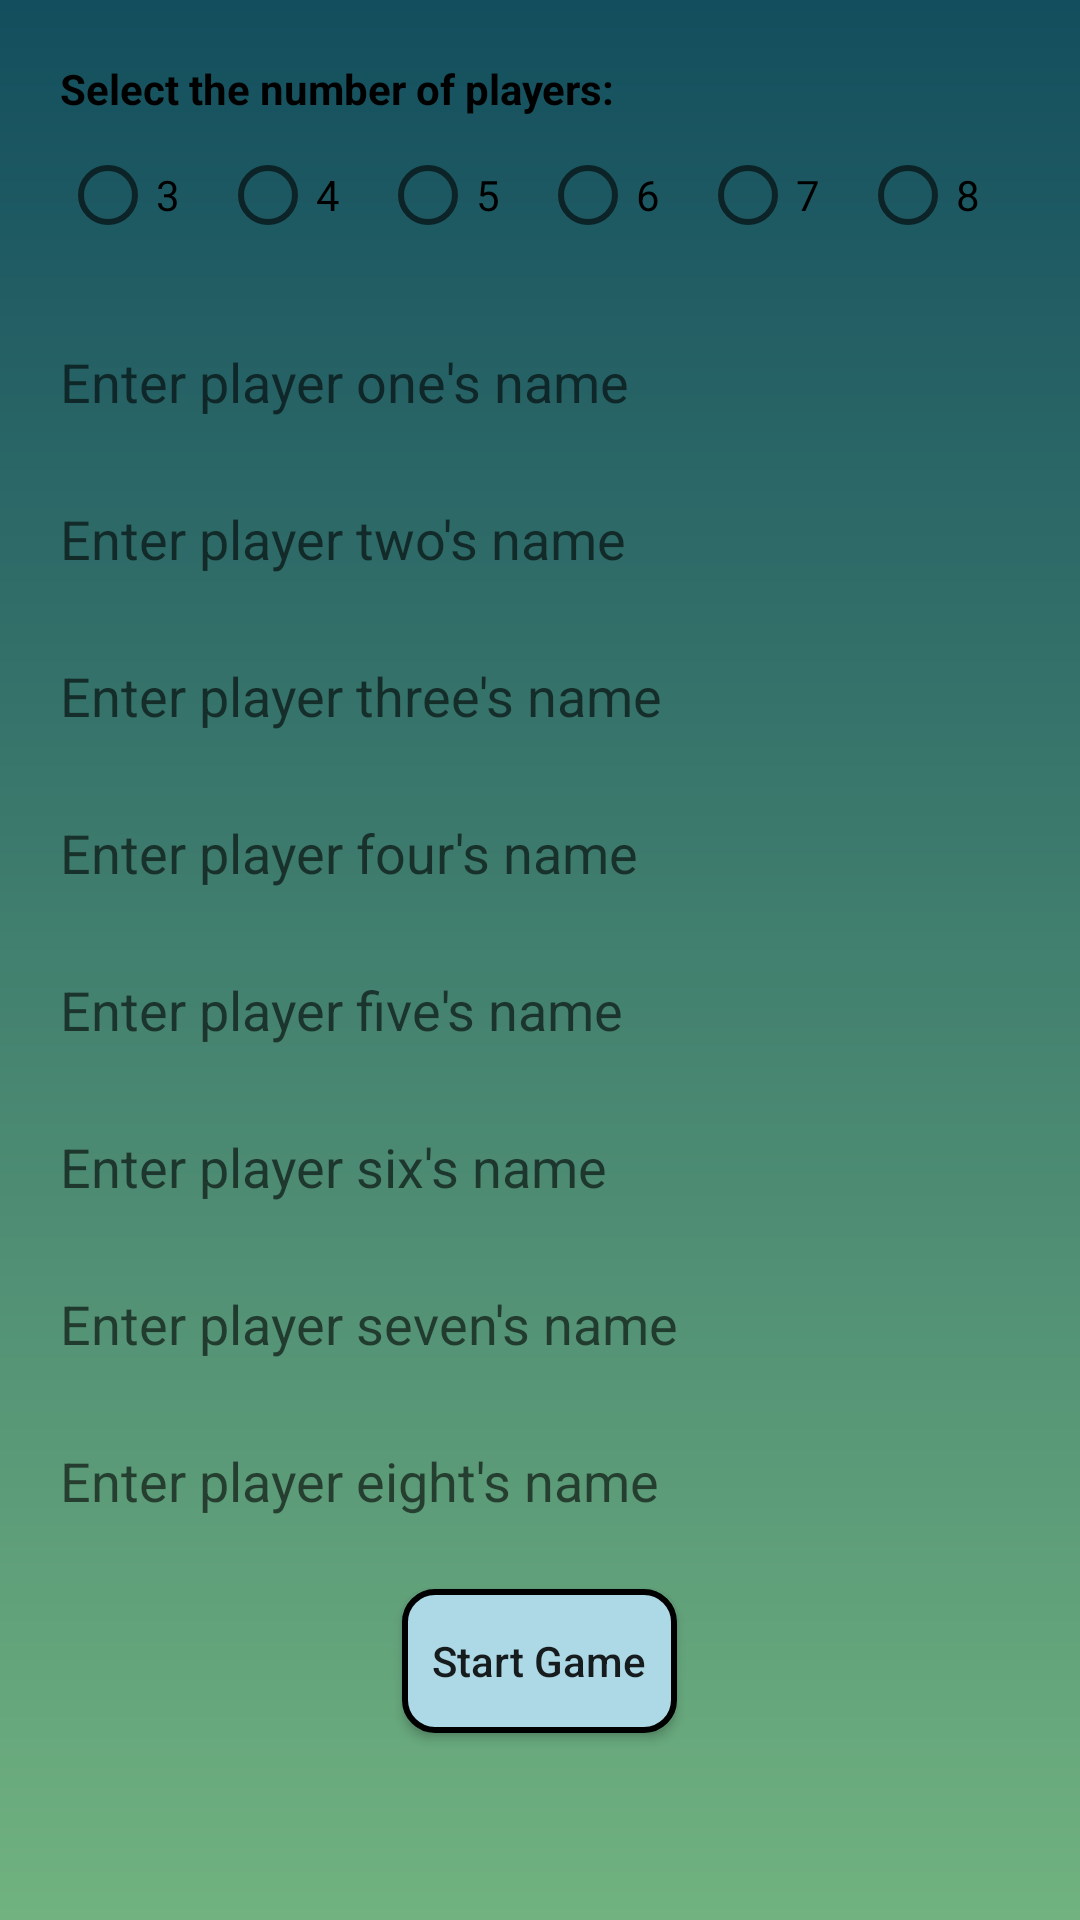

Android layout source for this screen:
<!-- AndroidManifest.xml: application theme AppTheme -->
<!-- res/layout/fragment_game_lobby.xml -->
<?xml version="1.0" encoding="utf-8"?>
<ScrollView
    xmlns:android="http://schemas.android.com/apk/res/android"
    android:layout_width="match_parent"
    android:layout_height="match_parent"
    android:background="@drawable/gradient_background">

    <LinearLayout
        android:orientation="vertical"
        android:layout_width="match_parent"
        android:layout_height="wrap_content">

        <LinearLayout
            android:layout_width="match_parent"
            android:layout_height="wrap_content"
            android:background="@drawable/rounded_text"
            android:orientation="vertical"
            android:layout_margin="10dp">

            <TextView
                android:layout_width="wrap_content"
                android:layout_height="wrap_content"
                android:padding="10dp"
                android:text="@string/select_number_of_players"
                android:textColor="@color/black"
                android:textStyle="bold"/>

            <RadioGroup
                android:id="@+id/players_radio_group"
                android:layout_width="match_parent"
                android:layout_height="wrap_content"
                android:orientation="horizontal"
                android:layout_gravity="center"
                android:paddingRight="10dp"
                android:paddingLeft="10dp"
                android:paddingBottom="10dp">

                <RadioButton
                    android:id="@+id/players_3_radio_button"
                    android:layout_width="0dp"
                    android:layout_height="wrap_content"
                    android:layout_weight="1"
                    android:text="@string/three"/>

                <RadioButton
                    android:id="@+id/players_4_radio_button"
                    android:layout_width="0dp"
                    android:layout_height="wrap_content"
                    android:layout_weight="1"
                    android:text="@string/four"/>

                <RadioButton
                    android:id="@+id/players_5_radio_button"
                    android:layout_width="0dp"
                    android:layout_height="wrap_content"
                    android:layout_weight="1"
                    android:text="@string/five"/>

                <RadioButton
                    android:id="@+id/players_6_radio_button"
                    android:layout_width="0dp"
                    android:layout_height="wrap_content"
                    android:layout_weight="1"
                    android:text="@string/six"/>

                <RadioButton
                    android:id="@+id/players_7_radio_button"
                    android:layout_width="0dp"
                    android:layout_height="wrap_content"
                    android:layout_weight="1"
                    android:text="@string/seven"/>

                <RadioButton
                    android:id="@+id/players_8_radio_button"
                    android:layout_width="0dp"
                    android:layout_height="wrap_content"
                    android:layout_weight="1"
                    android:text="@string/eight"/>

            </RadioGroup>

        </LinearLayout>

        <LinearLayout
            android:layout_width="match_parent"
            android:layout_height="wrap_content"
            android:orientation="vertical"
            android:layout_marginLeft="10dp"
            android:layout_marginRight="10dp">

            <EditText
                android:id="@+id/player_1_edit_text"
                android:layout_width="match_parent"
                android:layout_height="wrap_content"
                android:background="@drawable/rounded_text"
                android:padding="10dp"
                android:layout_marginTop="4dp"
                android:layout_marginBottom="4dp"
                android:inputType="text"
                android:hint="@string/player_1"/>

            <EditText
                android:id="@+id/player_2_edit_text"
                android:layout_width="match_parent"
                android:layout_height="wrap_content"
                android:background="@drawable/rounded_text"
                android:padding="10dp"
                android:layout_marginTop="4dp"
                android:layout_marginBottom="4dp"
                android:inputType="text"
                android:hint="@string/player_2"/>

            <EditText
                android:id="@+id/player_3_edit_text"
                android:layout_width="match_parent"
                android:layout_height="wrap_content"
                android:background="@drawable/rounded_text"
                android:padding="10dp"
                android:layout_marginTop="4dp"
                android:layout_marginBottom="4dp"
                android:inputType="text"
                android:hint="@string/player_3"/>

            <EditText
                android:id="@+id/player_4_edit_text"
                android:layout_width="match_parent"
                android:layout_height="wrap_content"
                android:background="@drawable/rounded_text"
                android:padding="10dp"
                android:layout_marginTop="4dp"
                android:layout_marginBottom="4dp"
                android:inputType="text"
                android:hint="@string/player_4"/>

            <EditText
                android:id="@+id/player_5_edit_text"
                android:layout_width="match_parent"
                android:layout_height="wrap_content"
                android:background="@drawable/rounded_text"
                android:padding="10dp"
                android:layout_marginTop="4dp"
                android:layout_marginBottom="4dp"
                android:inputType="text"
                android:hint="@string/player_5"/>

            <EditText
                android:id="@+id/player_6_edit_text"
                android:layout_width="match_parent"
                android:layout_height="wrap_content"
                android:background="@drawable/rounded_text"
                android:padding="10dp"
                android:layout_marginTop="4dp"
                android:layout_marginBottom="4dp"
                android:inputType="text"
                android:hint="@string/player_6"/>

            <EditText
                android:id="@+id/player_7_edit_text"
                android:layout_width="match_parent"
                android:layout_height="wrap_content"
                android:background="@drawable/rounded_text"
                android:padding="10dp"
                android:layout_marginTop="4dp"
                android:layout_marginBottom="4dp"
                android:inputType="text"
                android:hint="@string/player_7"/>

            <EditText
                android:id="@+id/player_8_edit_text"
                android:layout_width="match_parent"
                android:layout_height="wrap_content"
                android:background="@drawable/rounded_text"
                android:padding="10dp"
                android:layout_marginTop="4dp"
                android:layout_marginBottom="4dp"
                android:inputType="text"
                android:hint="@string/player_8"/>

            <Button
                android:id="@+id/start_game_button"
                android:layout_width="wrap_content"
                android:layout_height="wrap_content"
                android:background="@drawable/rounded_button"
                android:padding="10dp"
                android:layout_margin="10dp"
                android:layout_gravity="center"
                android:text="@string/start_game"
                android:textAllCaps="false"/>

        </LinearLayout>

    </LinearLayout>

</ScrollView>
<!-- resources referenced by this layout -->
<resources>
  <color name="black">#000000</color>
  <!-- drawable gradient_background (drawable) -->
  <?xml version="1.0" encoding="utf-8"?>
  <shape xmlns:android="http://schemas.android.com/apk/res/android"
         android:shape="rectangle">
      <gradient
          android:startColor="@color/gradient_start"
          android:endColor="@color/gradient_end"
          android:angle="-90" />
  </shape>
  <!-- drawable rounded_button (drawable) -->
  <?xml version="1.0" encoding="utf-8"?>
  <selector xmlns:android="http://schemas.android.com/apk/res/android">
      <item android:state_pressed="false">
          <shape android:shape="rectangle">
              <solid android:color="@color/light_blue"/>
              <corners android:radius="10dp" />
              <stroke
                  android:width="2dp"
                  android:color="@color/black"
                  />
          </shape>
      </item>
      <item android:state_pressed="true">
          <shape android:shape="rectangle">
              <solid android:color="@color/blue"/>
              <corners android:radius="10dp" />
              <stroke
                  android:width="2dp"
                  android:color="@color/black"
                  />
          </shape>
      </item>
  </selector>
  <string name="eight">8</string>
  <string name="five">5</string>
  <string name="four">4</string>
  <string name="player_1">Enter player one\'s name</string>
  <string name="player_2">Enter player two\'s name</string>
  <string name="player_3">Enter player three\'s name</string>
  <string name="player_4">Enter player four\'s name</string>
  <string name="player_5">Enter player five\'s name</string>
  <string name="player_6">Enter player six\'s name</string>
  <string name="player_7">Enter player seven\'s name</string>
  <string name="player_8">Enter player eight\'s name</string>
  <string name="select_number_of_players">Select the number of players:</string>
  <string name="seven">7</string>
  <string name="six">6</string>
  <string name="start_game">Start Game</string>
  <string name="three">3</string>
  <style name="AppTheme" parent="Theme.AppCompat.Light.DarkActionBar">
          
          <item name="colorPrimary">@color/colorPrimary</item>
          <item name="colorPrimaryDark">@color/colorPrimaryDark</item>
          <item name="colorAccent">@color/colorAccent</item>
      </style>
  <color name="gradient_start">#134E5E</color>
  <color name="gradient_end">#71B280</color>
  <color name="light_blue">#ADD8E6</color>
  <color name="blue">#1565C0</color>
  <color name="colorPrimary">#3F51B5</color>
  <color name="colorPrimaryDark">#303F9F</color>
  <color name="colorAccent">#FF4081</color>
</resources>
